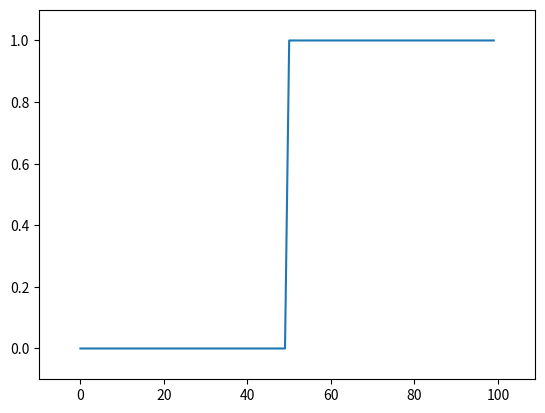
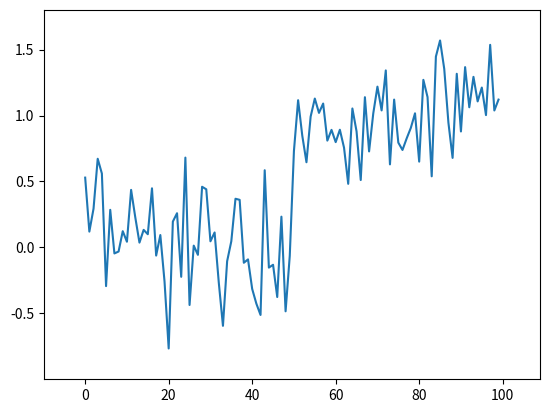
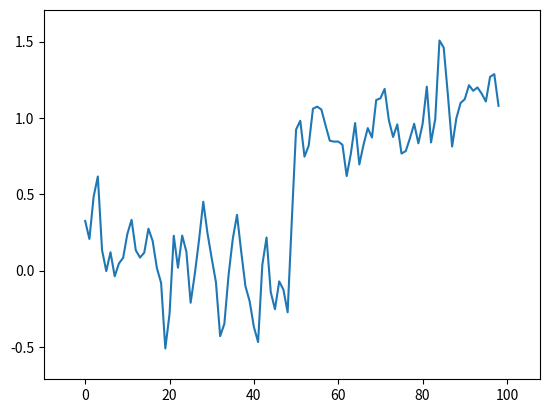
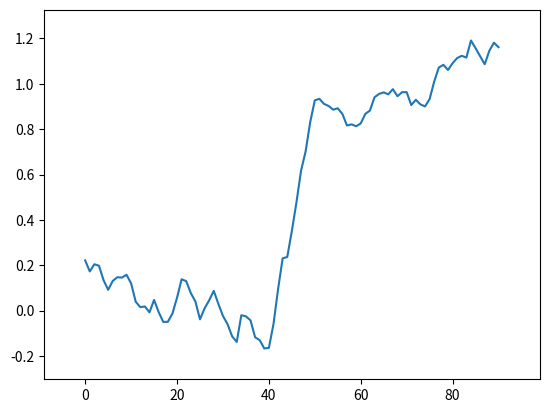
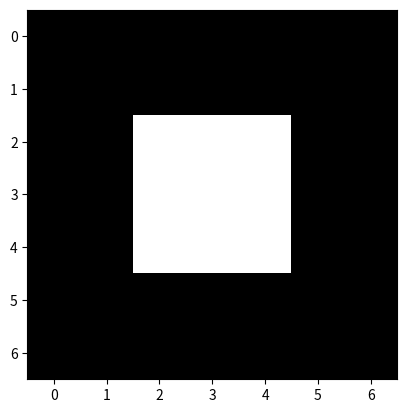

Reproduce these figures in Python, in order. (Note: this script raises an exception after producing the figures.)
%matplotlib inline

import matplotlib.pyplot as plt
import numpy as np

plt.rcParams['image.cmap'] = 'gray'

step_signal = np.zeros(100)
step_signal[50:] = 1
fig, ax = plt.subplots()
ax.plot(step_signal)
ax.margins(0.1)

# Just to make sure we all see the same results
np.random.seed(0)


noisy_signal = step_signal + np.random.normal(0, 0.3, step_signal.shape)
fig, ax = plt.subplots()
ax.plot(noisy_signal)
ax.margins(0.1)

# Take the mean of neighboring pixels
smooth_signal = (noisy_signal[:-1] + noisy_signal[1:]) / 2.0
fig, ax = plt.subplots()
ax.plot(smooth_signal)
ax.margins(0.1)

# Same as above, using a convolution kernel
# Neighboring pixels multiplied by 1/3 and summed
mean_kernel = np.ones(10) / 10
smooth_signal = np.convolve(noisy_signal, mean_kernel, mode='valid')
fig, ax = plt.subplots()
ax.plot(smooth_signal)
ax.margins(0.1)

import numpy as np

bright_square = np.zeros((7, 7), dtype=float)
bright_square[2:5, 2:5] = 1

print(bright_square)

fig, ax = plt.subplots()
ax.imshow(bright_square);

mean_kernel = 1.0/9.0 * np.ones((3, 3))

print(mean_kernel)

import scipy.ndimage as ndi

%precision 2
print(bright_square)
print(ndi.convolve(bright_square, mean_kernel))

#--------------------------------------------------------------------------
#  Convolution Demo
#--------------------------------------------------------------------------
from skimage import color
from scipy import ndimage as ndi
from matplotlib import patches

def mean_filter_demo(image, vmax=1):
    mean_factor = 1.0 / 9.0  # This assumes a 3x3 kernel.
    iter_kernel_and_subimage = iter_kernel(image)

    image_cache = []

    def mean_filter_step(i_step):
        while i_step >= len(image_cache):
            filtered = image if i_step == 0 else image_cache[-1][-1][-1]
            filtered = filtered.copy()

            (i, j), mask, subimage = next(iter_kernel_and_subimage)
            filter_overlay = color.label2rgb(mask, image, bg_label=0,
                                             colors=('cyan', 'red'))
            filtered[i, j] = np.sum(mean_factor * subimage)
            image_cache.append(((i, j), (filter_overlay, filtered)))

        (i, j), images = image_cache[i_step]
        fig, axes = plt.subplots(1, len(images), figsize=(10, 5))
        
        for ax, imc in zip(axes, images):
            ax.imshow(imc, vmax=vmax)
            rect = patches.Rectangle([j - 0.5, i - 0.5], 1, 1, color='yellow', fill=False)
            ax.add_patch(rect)
            
        plt.show()
    return mean_filter_step


def mean_filter_interactive_demo(image):
    from ipywidgets import IntSlider, interact
    mean_filter_step = mean_filter_demo(image)
    step_slider = IntSlider(min=0, max=image.size-1, value=0)
    interact(mean_filter_step, i_step=step_slider)


def iter_kernel(image, size=1):
    """ Yield position, kernel mask, and image for each pixel in the image.

    The kernel mask has a 2 at the center pixel and 1 around it. The actual
    width of the kernel is 2*size + 1.
    """
    width = 2*size + 1
    for (i, j), pixel in iter_pixels(image):
        mask = np.zeros(image.shape, dtype='int16')
        mask[i, j] = 1
        mask = ndi.grey_dilation(mask, size=width)
        #mask[i, j] = 2
        subimage = image[bounded_slice((i, j), image.shape[:2], size=size)]
        yield (i, j), mask, subimage


def iter_pixels(image):
    """ Yield pixel position (row, column) and pixel intensity. """
    height, width = image.shape[:2]
    for i in range(height):
        for j in range(width):
            yield (i, j), image[i, j]


def bounded_slice(center, xy_max, size=1, i_min=0):
    slices = []
    for i, i_max in zip(center, xy_max):
        slices.append(slice(max(i - size, i_min), min(i + size + 1, i_max)))
    return slices



mean_filter_interactive_demo(bright_square)

print(np.sum(mean_kernel))

from skimage import data

image = data.camera()
pixelated = image[::10, ::10]
fig, (ax0, ax1) = plt.subplots(1, 2, figsize=(10, 5))
ax0.imshow(image)
ax1.imshow(pixelated)

from skimage import img_as_float

def imshow_all(*images, titles=None):
    images = [img_as_float(img) for img in images]

    if titles is None:
        titles = [''] * len(images)
    vmin = min(map(np.min, images))
    vmax = max(map(np.max, images))
    ncols = len(images)
    height = 5
    width = height * len(images)
    fig, axes = plt.subplots(nrows=1, ncols=ncols,
                             figsize=(width, height))
    for ax, img, label in zip(axes.ravel(), images, titles):
        ax.imshow(img, vmin=vmin, vmax=vmax)
        ax.set_title(label)


filtered = ndi.convolve(pixelated, mean_kernel)
imshow_all(pixelated, filtered, titles=['pixelated', 'mean filtered'])

# Rename module so we don't shadow the builtin function
from skimage import filters

smooth_mean = ndi.convolve(bright_square, mean_kernel)
sigma = 1
smooth = filters.gaussian(bright_square, sigma)
imshow_all(bright_square, smooth_mean, smooth,
           titles=['original', 'result of mean filter', 'result of gaussian filter'])

from skimage import img_as_float
# The Gaussian filter returns a float image, regardless of input.
# Cast to float so the images have comparable intensity ranges.
pixelated_float = img_as_float(pixelated)
smooth = filters.gaussian(pixelated_float, sigma=1)
imshow_all(pixelated_float, smooth)

size = 20
structuring_element = np.ones((3*size, 3*size))
smooth_mean = filters.rank.mean(image, structuring_element)
smooth_gaussian = filters.gaussian(image, size)
titles = ['mean', 'gaussian']
imshow_all(smooth_mean, smooth_gaussian, titles=titles)

fig, ax = plt.subplots()
ax.plot(step_signal)
ax.margins(0.1) 

change = ndi.convolve(step_signal, np.array([1, 0, -1]))

fig, ax = plt.subplots()
ax.plot(step_signal, label='signal')
ax.plot(change, linestyle='dashed', label='change')
ax.legend(loc='upper left')
ax.margins(0.1)

noisy_change = ndi.convolve(noisy_signal, np.array([1, 0, -1]))
fig, ax = plt.subplots()
ax.plot(noisy_signal, label='signal')
ax.plot(noisy_change, linestyle='dashed', label='change')
ax.legend(loc='upper left')
ax.margins(0.1)

mean_diff = np.convolve([1, 0, -1], [1/3, 1/3, 1/3], mode='full')
print(mean_diff)

smooth_change = ndi.convolve(noisy_signal, mean_diff)
fig, ax = plt.subplots()
ax.plot(noisy_signal, label='signal')
ax.plot(smooth_change, linestyle='dashed', label='change')
ax.margins(0.1)
ax.hlines([-0.5, 0.5], 0, 100, linewidth=0.5, color='gray');

vertical_kernel = np.array([
    [1, 1, 1],
    [0, 0, 0],
    [-1, -1, -1]
])

gradient_vertical = ndi.convolve(pixelated.astype(float),
                                 vertical_kernel)
fig, ax = plt.subplots()
ax.imshow(gradient_vertical);

imshow_all(bright_square, filters.sobel(bright_square))

pixelated_gradient = filters.sobel(pixelated)
imshow_all(pixelated, pixelated_gradient)

gradient = filters.sobel(smooth)
titles = ['gradient before smoothing', 'gradient after smoothing']
# Scale smoothed gradient up so they're of comparable brightness.
imshow_all(pixelated_gradient, gradient*1.8, titles=titles)

from skimage.morphology import disk
neighborhood = disk(radius=1)  # "selem" is often the name used for "structuring element"
median = filters.rank.median(pixelated, neighborhood)
titles = ['image', 'gaussian', 'median']
imshow_all(pixelated, smooth, median, titles=titles)

neighborhood = disk(10)
coins = data.coins()
mean_coin = filters.rank.mean(coins, neighborhood)
median_coin = filters.rank.median(coins, neighborhood)
titles = ['image', 'mean', 'median']
imshow_all(coins, mean_coin, median_coin, titles=titles)

from skimage.restoration import denoise_tv_bregman
denoised = denoise_tv_bregman(image, 4)
d = disk(4)
median = filters.rank.median(image, d)
titles = ['image', 'median', 'denoised']
imshow_all(image, median, denoised, titles=titles)